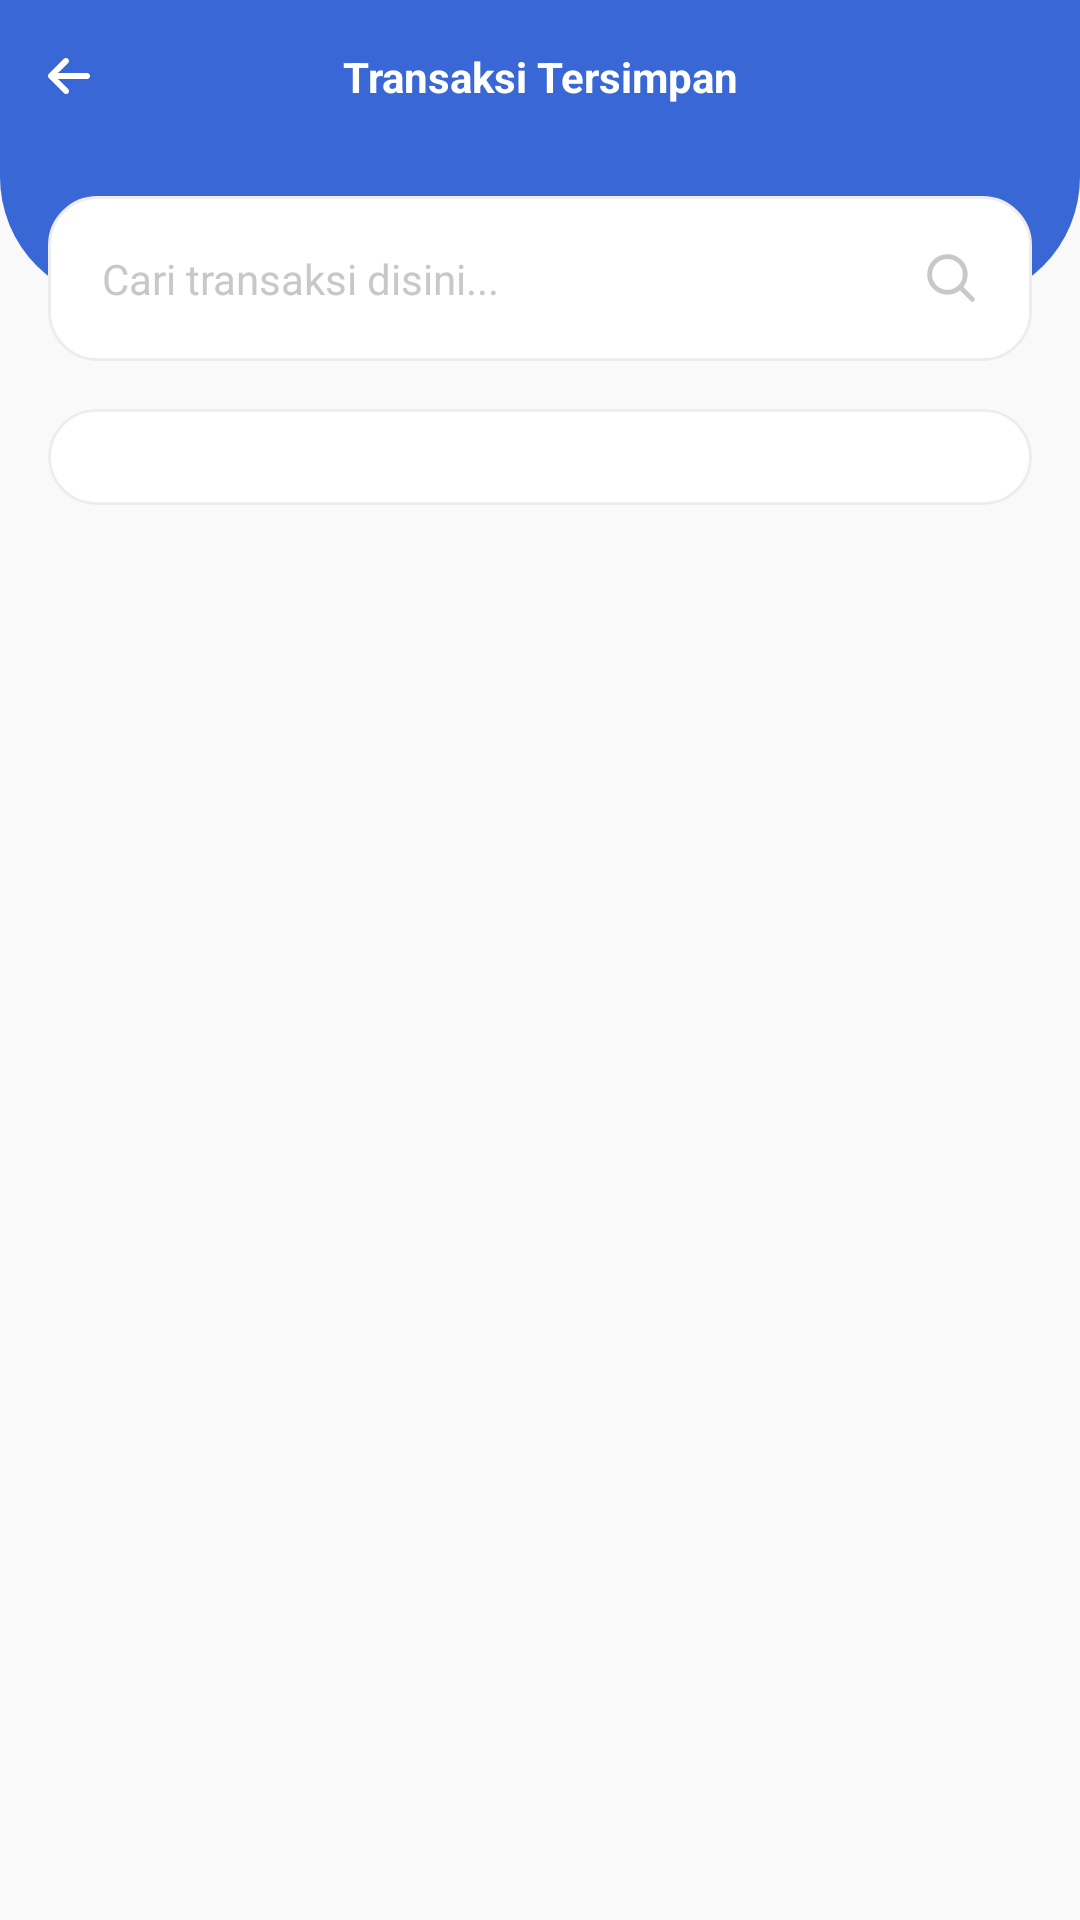

Write the Android layout XML for this screen, with the resource values it uses.
<!-- AndroidManifest.xml: activity theme themeutamabg -->
<!-- res/layout/activity_pending.xml -->
<?xml version="1.0" encoding="utf-8"?>
<LinearLayout xmlns:android="http://schemas.android.com/apk/res/android"
    xmlns:app="http://schemas.android.com/apk/res-auto"
    xmlns:tools="http://schemas.android.com/tools"
    android:layout_width="match_parent"
    android:layout_height="match_parent"
    android:background="@color/background"
    android:orientation="vertical">

    <LinearLayout
        android:layout_width="match_parent"
        android:layout_height="match_parent"
        android:layout_weight="1"
        android:orientation="vertical">

        <RelativeLayout
            android:layout_width="match_parent"
            android:layout_height="wrap_content"
            android:layout_gravity="center"
            android:background="@color/utama"
            android:gravity="center_vertical"
            android:orientation="horizontal">

            <TextView
                android:layout_width="match_parent"
                android:layout_height="wrap_content"
                android:gravity="center"
                android:padding="16dp"
                android:text="Transaksi Tersimpan"
                android:textColor="@color/putih_tetap"
                android:textSize="14dp"
                android:textStyle="bold" />

            <ImageView
                android:id="@+id/bt_back"
                android:layout_width="wrap_content"
                android:layout_height="wrap_content"
                android:layout_alignParentStart="true"
                android:layout_centerInParent="true"
                android:background="@drawable/selector_transparan"
                android:clickable="true"
                android:padding="16dp"
                android:src="@drawable/ic_arrow" />

        </RelativeLayout>

        <LinearLayout
            android:layout_width="match_parent"
            android:layout_height="wrap_content"
            android:orientation="vertical">

            <View
                android:layout_width="match_parent"
                android:layout_height="50dp"
                android:background="@drawable/bg_bottom_corner_utama" />

            <EditText
                android:id="@+id/edsearch"
                android:layout_width="match_parent"
                android:layout_height="wrap_content"
                android:layout_marginStart="16dp"
                android:layout_marginTop="-36dp"
                android:layout_marginEnd="16dp"
                android:background="@drawable/bg_edittext_white"
                android:drawableRight="@drawable/ic_search"
                android:drawablePadding="18dp"
                android:hint="Cari transaksi disini..."
                android:padding="18dp"
                android:textColorHint="@color/hint"
                android:textSize="14dp" />

            <androidx.core.widget.NestedScrollView xmlns:android="http://schemas.android.com/apk/res/android"
                android:layout_width="match_parent"
                android:layout_height="match_parent"
                android:fillViewport="true">

                <LinearLayout
                    android:layout_width="match_parent"
                    android:layout_height="match_parent"
                    android:orientation="vertical">


                    <androidx.cardview.widget.CardView
                        android:layout_width="match_parent"
                        android:layout_height="wrap_content"
                        android:elevation="0dp"
                        android:layout_marginLeft="16dp"
                        android:layout_marginTop="16dp"
                        android:layout_marginRight="16dp"
                        android:layout_marginBottom="16dp"
                        app:cardCornerRadius="16dp"
                        app:cardElevation="0dp">

                        <LinearLayout
                            android:layout_width="match_parent"
                            android:layout_height="wrap_content"

                            android:background="@drawable/bg_edittext_white"
                            android:orientation="vertical">


                            <androidx.recyclerview.widget.RecyclerView
                                android:id="@+id/recyclerView"
                                android:layout_width="match_parent"
                                android:layout_height="match_parent"
                                android:padding="16dp" />


                        </LinearLayout>

                    </androidx.cardview.widget.CardView>


                </LinearLayout>
            </androidx.core.widget.NestedScrollView>

        </LinearLayout>

    </LinearLayout>


</LinearLayout>
<!-- resources referenced by this layout -->
<resources>
  <color name="background">#F9F9F9</color>
  <color name="hint">#C8C8C8</color>
  <color name="putih_tetap">#fff</color>
  <color name="utama">#3967D6</color>
  <!-- drawable bg_bottom_corner_utama (drawable) -->
  <?xml version="1.0" encoding="utf-8"?>
  <shape xmlns:android="http://schemas.android.com/apk/res/android"
      android:shape="rectangle">
  
      <solid android:color="@color/utama" />
      <corners
          android:topRightRadius="0dp"
          android:topLeftRadius="0dp"
          android:bottomLeftRadius="42dp"
          android:bottomRightRadius="42dp" />
  </shape>
  <!-- drawable bg_edittext_white (drawable) -->
  <?xml version="1.0" encoding="utf-8"?>
  <shape xmlns:android="http://schemas.android.com/apk/res/android"
      android:shape="rectangle">
  
      <stroke android:color="@color/stroke_edittext"
          android:width="1dp"/>
      <solid android:color="@color/putih" />
      <corners android:radius="16dp" />
  </shape>
  <!-- drawable ic_arrow (drawable) -->
  <vector xmlns:android="http://schemas.android.com/apk/res/android"
      android:width="14dp"
      android:height="14dp"
      android:viewportWidth="447.2"
      android:viewportHeight="447.2">
      <path
          android:fillColor="@color/putih_tetap"
          android:pathData="M420.4,192.2c-1.8,-0.3 -3.7,-0.4 -5.5,-0.4H99.3l6.9,-3.2c6.7,-3.2 12.8,-7.5 18.1,-12.8l88.5,-88.5c11.7,-11.1 13.6,-29 4.6,-42.4c-10.4,-14.3 -30.5,-17.4 -44.7,-6.9c-1.2,0.8 -2.2,1.8 -3.3,2.8l-160,160c-12.5,12.5 -12.5,32.8 0,45.3c0,0 0,0 0,0l160,160c12.5,12.5 32.8,12.5 45.3,-0.1c1,-1 1.9,-2 2.7,-3.1c9,-13.4 7,-31.3 -4.6,-42.4l-88.3,-88.6c-4.7,-4.7 -10.1,-8.6 -16,-11.7l-9.6,-4.3h314.2c16.3,0.6 30.7,-10.8 33.8,-26.9C449.7,211.5 437.8,195.1 420.4,192.2z" />
  </vector>
  <!-- drawable ic_search (drawable) -->
  <vector xmlns:android="http://schemas.android.com/apk/res/android"
      android:width="18dp"
      android:height="18dp"
      android:viewportWidth="800"
      android:viewportHeight="800">
      <path
          android:fillColor="#00000000"
          android:pathData="M533.6,534.2l183.2,182.7M611.2,347.2c0,145.8 -118.2,264 -264,264s-264,-118.2 -264,-264c0,-145.8 118.2,-264 264,-264C493,83.1 611.2,201.3 611.2,347.2C611.2,347.1 611.2,347.2 611.2,347.2z"
          android:strokeWidth="72"
          android:strokeColor="#C8C8C8"
          android:strokeLineCap="round"
          android:strokeLineJoin="round" />
  </vector>
  <style name="themeutamabg" parent="Theme.MaterialComponents.DayNight.NoActionBar">
          <item name="android:statusBarColor" tools:targetApi="lollipop">@color/utama</item>
          <item name="android:navigationBarColor" tools:targetApi="lollipop">@color/background</item>
          <item name="android:windowLightNavigationBar" tools:targetApi="o_mr1">true</item>
      </style>
  <color name="stroke_edittext">#EFECEC</color>
  
  
      //button
  <color name="putih">#fff</color>
</resources>
